The GitHub repository Asith2000/Real-time-Multi-Hazard-Detection-System-For-Motorbikes-1 contains a labelled image folder "images" with 2 categories: crosswalk, road debris. Examples follow, each with its label.

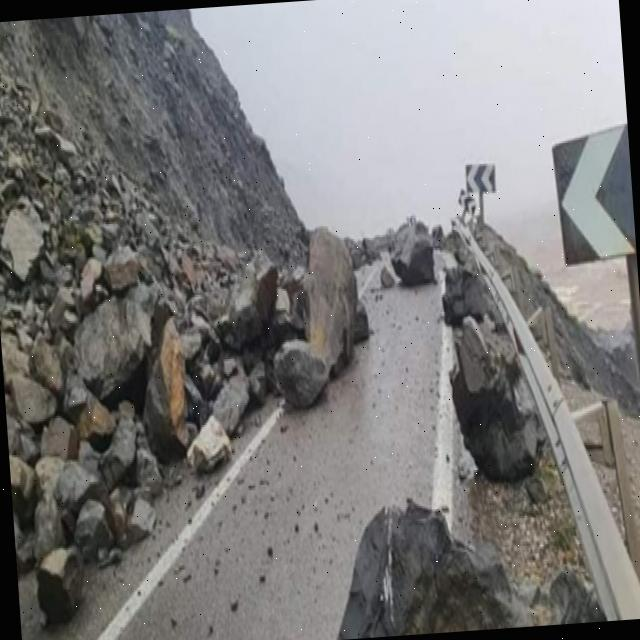
Label: road debris

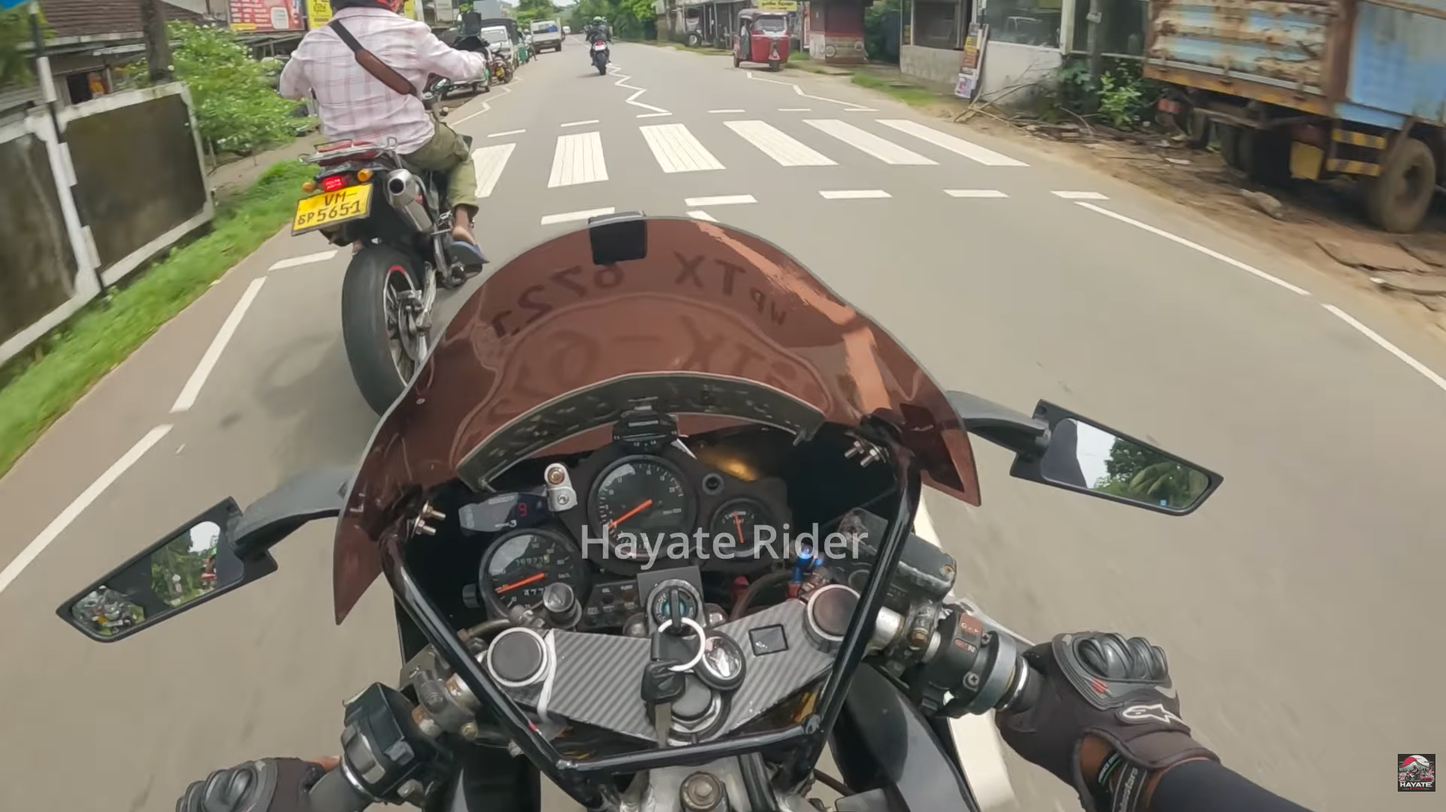
Label: crosswalk

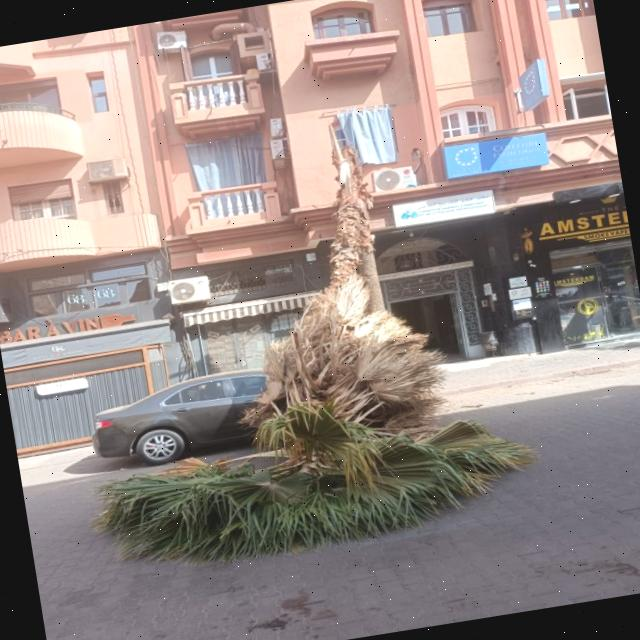
Label: road debris

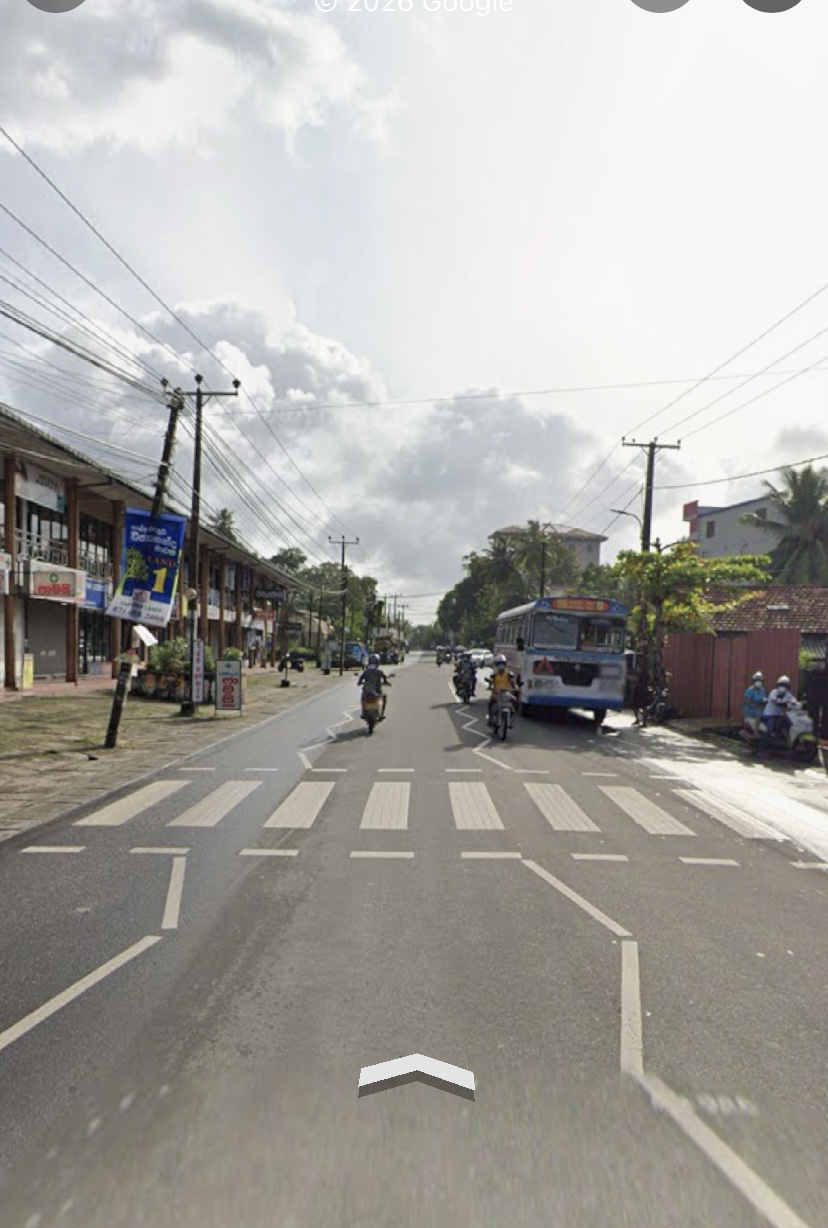
Label: crosswalk

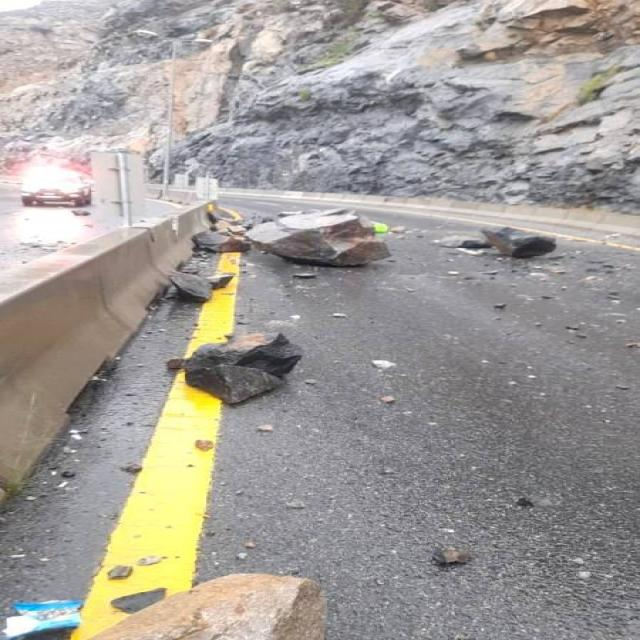
Label: road debris

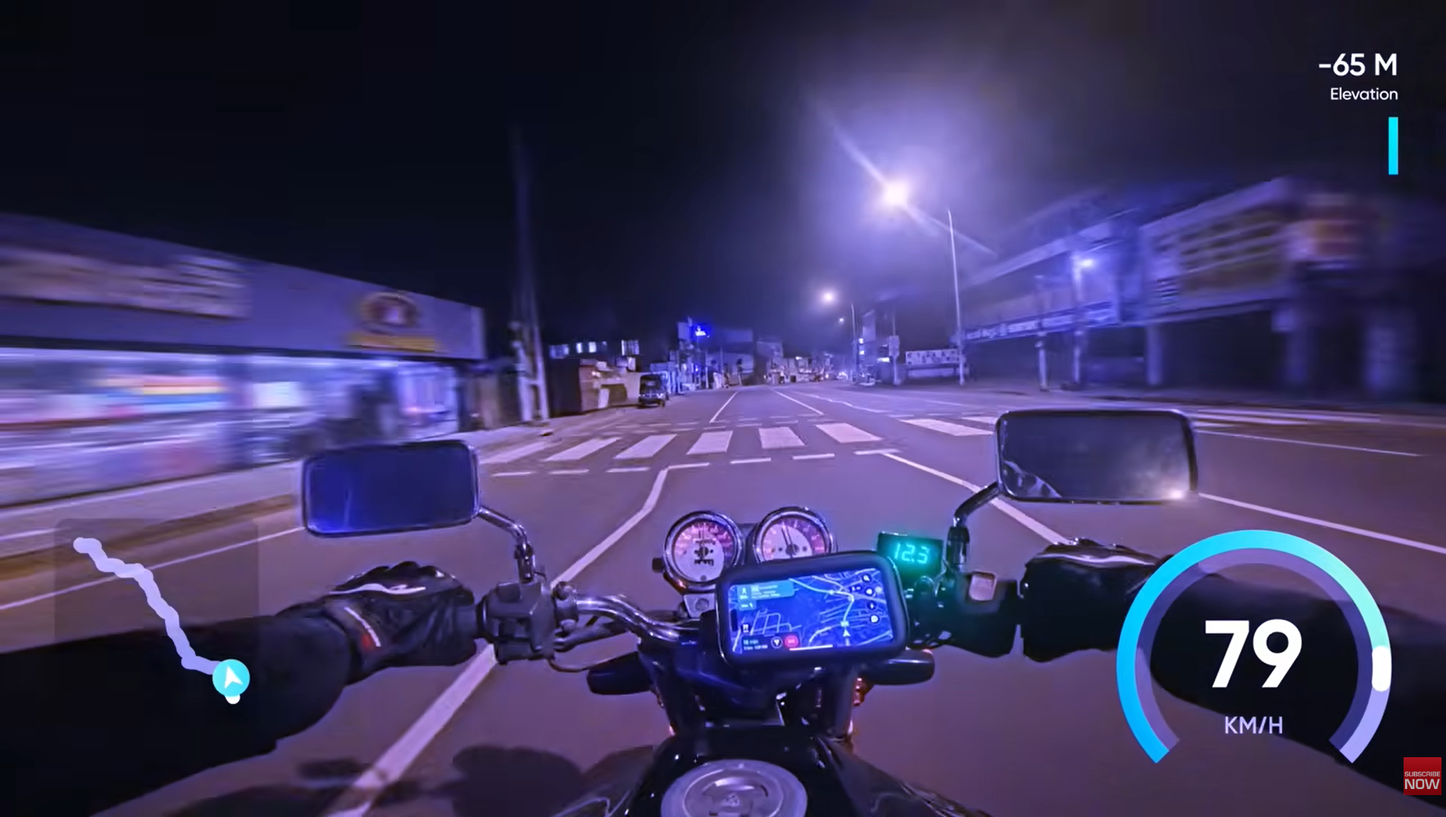
Label: crosswalk
